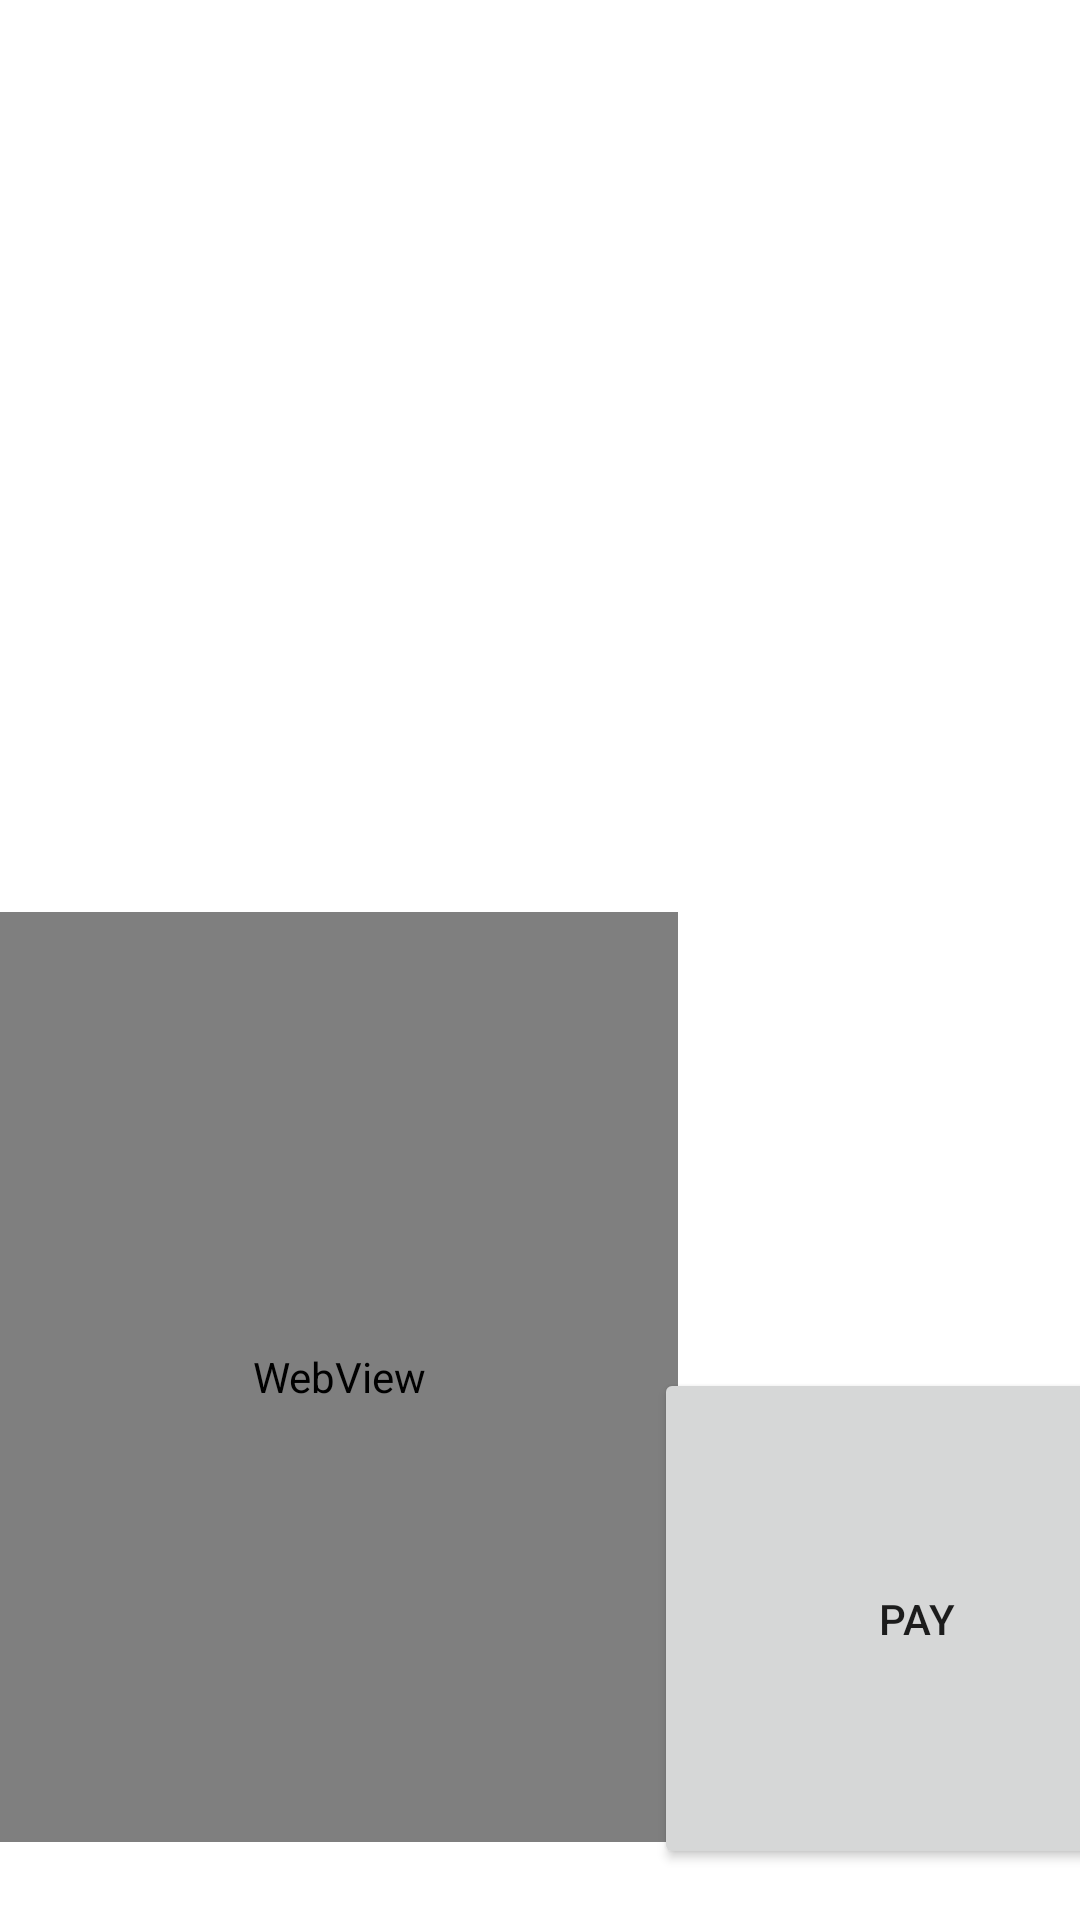

Here is an Android app screen rendered from its layout file. Give the layout XML and the strings, colors and styles it references.
<!-- AndroidManifest.xml: application theme Theme.MADCapstone -->
<!-- res/layout/fragment_home.xml -->
<?xml version="1.0" encoding="utf-8"?>
<androidx.constraintlayout.widget.ConstraintLayout xmlns:android="http://schemas.android.com/apk/res/android"
    xmlns:app="http://schemas.android.com/apk/res-auto"
    xmlns:tools="http://schemas.android.com/tools"
    android:layout_width="match_parent"
    android:layout_height="match_parent"
    tools:context=".ui.home.HomeFragment">

    <WebView
        android:id="@+id/wbWeather"
        android:layout_width="226dp"
        android:layout_height="310dp"
        app:layout_constraintTop_toBottomOf="@+id/rvBandList"
        app:layout_constraintEnd_toEndOf="parent"
        app:layout_constraintHorizontal_bias="0.0"
        app:layout_constraintStart_toStartOf="parent" />

    <androidx.recyclerview.widget.RecyclerView
        android:id="@+id/rvBandList"
        android:layout_width="411dp"
        android:layout_height="304dp"
        app:layout_constraintBottom_toTopOf="@+id/wbWeather"
        app:layout_constraintEnd_toEndOf="parent"
        app:layout_constraintHorizontal_bias="0.0"
        app:layout_constraintStart_toStartOf="parent"
        app:layout_constraintTop_toTopOf="parent"
        app:layout_constraintVertical_bias="0.0" />

    <Button
        android:id="@+id/button"
        android:layout_width="175dp"
        android:layout_height="167dp"
        android:layout_marginTop="152dp"
        android:text="@string/pay"
        app:layout_constraintEnd_toEndOf="parent"
        app:layout_constraintHorizontal_bias="0.2"
        app:layout_constraintStart_toEndOf="@+id/wbWeather"
        app:layout_constraintTop_toBottomOf="@+id/rvBandList" />
</androidx.constraintlayout.widget.ConstraintLayout>
<!-- resources referenced by this layout -->
<resources>
  <string name="pay">PAY</string>
  <style name="Theme.MADCapstone" parent="Theme.MaterialComponents.DayNight.DarkActionBar">
          
          <item name="colorPrimary">@color/purple_500</item>
          <item name="colorPrimaryVariant">@color/purple_700</item>
          <item name="colorOnPrimary">@color/white</item>
          
          <item name="colorSecondary">@color/teal_200</item>
          <item name="colorSecondaryVariant">@color/teal_700</item>
          <item name="colorOnSecondary">@color/black</item>
          
          <item name="android:statusBarColor" tools:targetApi="l">?attr/colorPrimaryVariant</item>
          
      </style>
  <!-- not gathered from this repository: default colours our renderer supplied (Android Studio template values) -->
  <color name="purple_500">#FF6200EE</color>
  <color name="purple_700">#FF3700B3</color>
  <color name="teal_200">#FF03DAC5</color>
  <color name="teal_700">#FF018786</color>
  <color name="black">#FF000000</color>
  <color name="white">#FFFFFFFF</color>
</resources>
